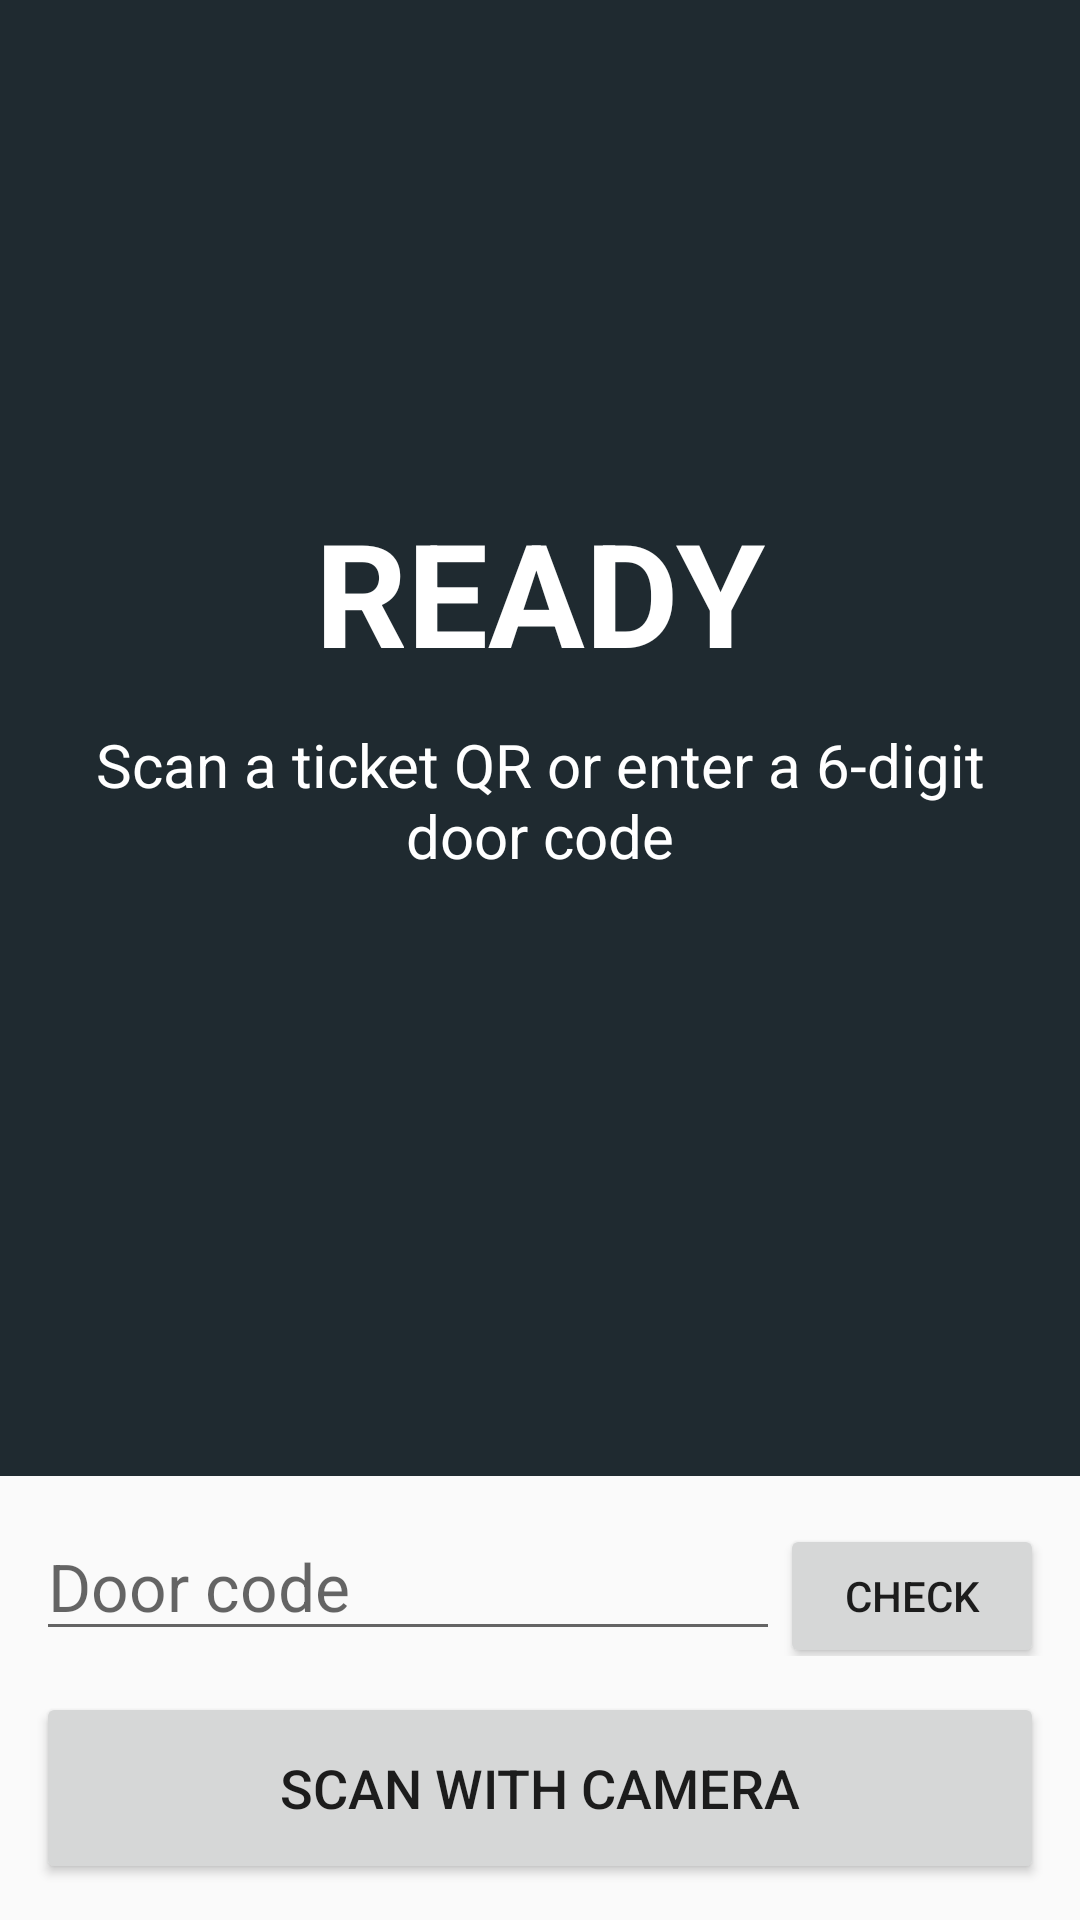

Write the Android layout XML for this screen, with the resource values it uses.
<!-- AndroidManifest.xml: application theme Theme.DoorScanner -->
<!-- res/layout/activity_main.xml -->
<?xml version="1.0" encoding="utf-8"?>
<LinearLayout xmlns:android="http://schemas.android.com/apk/res/android"
    android:layout_width="match_parent"
    android:layout_height="match_parent"
    android:orientation="vertical">

    <LinearLayout
        android:id="@+id/statusPanel"
        android:layout_width="match_parent"
        android:layout_height="0dp"
        android:layout_weight="1"
        android:background="@color/ready"
        android:gravity="center"
        android:orientation="vertical"
        android:padding="24dp">

        <TextView
            android:id="@+id/statusTitle"
            android:layout_width="wrap_content"
            android:layout_height="wrap_content"
            android:text="@string/ready"
            android:textColor="@color/on_status"
            android:textSize="48sp"
            android:textStyle="bold" />

        <TextView
            android:id="@+id/statusMessage"
            android:layout_width="wrap_content"
            android:layout_height="wrap_content"
            android:layout_marginTop="12dp"
            android:gravity="center"
            android:text="@string/ready_hint"
            android:textColor="@color/on_status"
            android:textSize="20sp" />

        <TextView
            android:id="@+id/statusDetail"
            android:layout_width="wrap_content"
            android:layout_height="wrap_content"
            android:layout_marginTop="16dp"
            android:alpha="0.85"
            android:gravity="center"
            android:textColor="@color/on_status"
            android:textSize="14sp" />
    </LinearLayout>

    <LinearLayout
        android:layout_width="match_parent"
        android:layout_height="wrap_content"
        android:orientation="horizontal"
        android:padding="12dp">

        <EditText
            android:id="@+id/doorCode"
            android:layout_width="0dp"
            android:layout_height="wrap_content"
            android:layout_weight="1"
            android:autofillHints=""
            android:hint="@string/door_code_hint"
            android:imeOptions="actionDone"
            android:inputType="number"
            android:maxLength="6"
            android:textSize="22sp" />

        <Button
            android:id="@+id/checkButton"
            android:layout_width="wrap_content"
            android:layout_height="wrap_content"
            android:text="@string/check" />
    </LinearLayout>

    <Button
        android:id="@+id/cameraButton"
        android:layout_width="match_parent"
        android:layout_height="64dp"
        android:layout_marginStart="12dp"
        android:layout_marginEnd="12dp"
        android:layout_marginBottom="12dp"
        android:text="@string/scan_camera"
        android:textSize="18sp" />
</LinearLayout>
<!-- resources referenced by this layout -->
<resources>
  <color name="on_status">#FFFFFF</color>
  <color name="ready">#1F2A30</color>
  <string name="check">Check</string>
  <string name="door_code_hint">Door code</string>
  <string name="ready">READY</string>
  <string name="ready_hint">Scan a ticket QR or enter a 6-digit door code</string>
  <string name="scan_camera">Scan with camera</string>
  <style name="Theme.DoorScanner" parent="Theme.AppCompat.DayNight.DarkActionBar">
          <item name="colorPrimary">@color/ready</item>
          <item name="colorPrimaryDark">@color/ready</item>
          <item name="colorAccent">@color/admit</item>
      </style>
  <color name="admit">#1E8E4E</color>
</resources>
